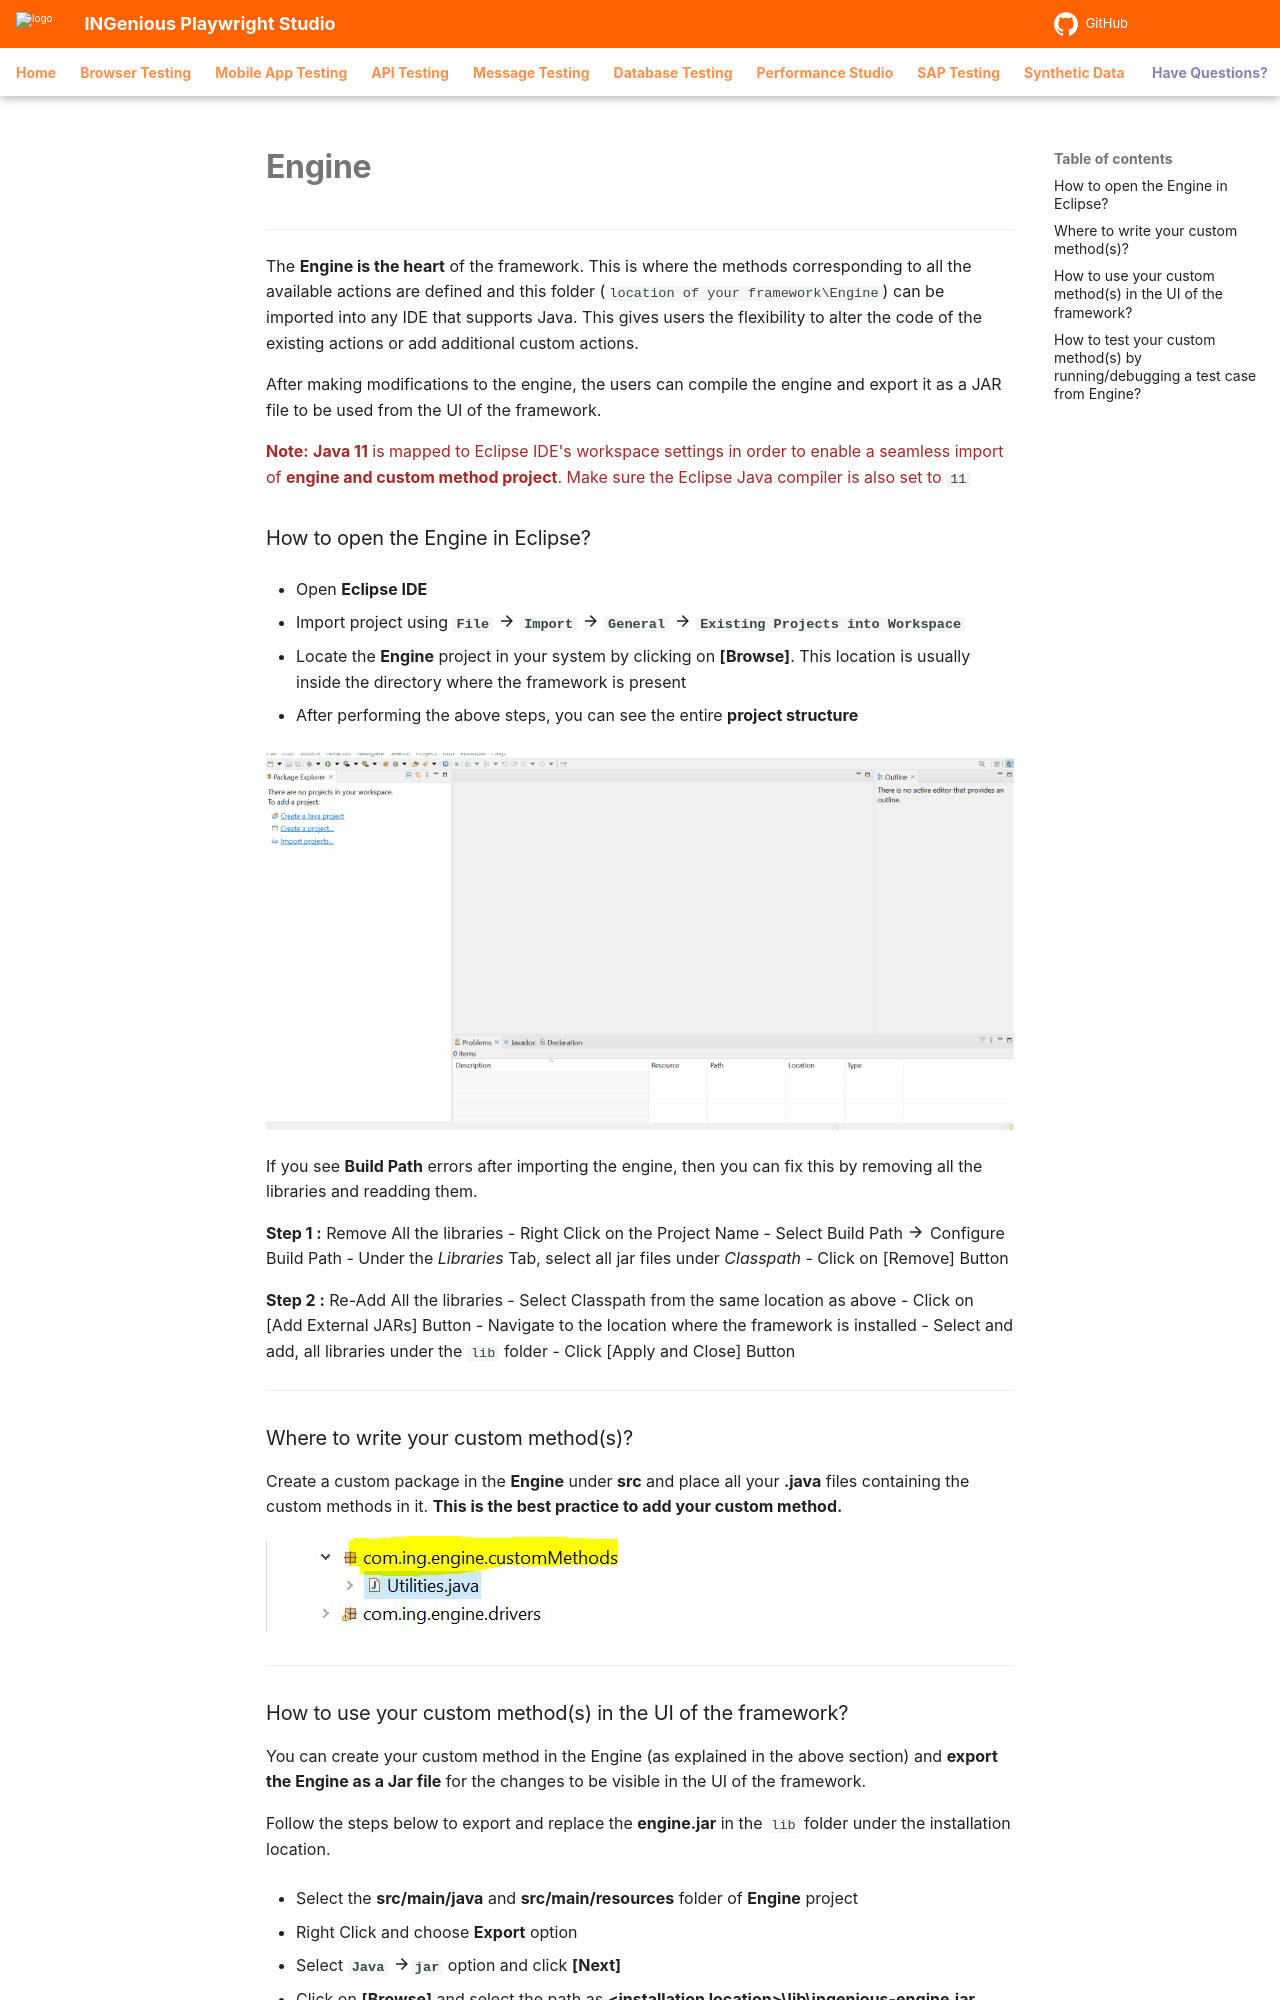

repository: ing-bank/ingenious-doc · page: archive/engine/index.html · generator: mkdocs

# **Engine**  
---------------------- 

The **Engine is the heart** of the framework. This is where the methods corresponding to all the available actions are defined and this folder (`location of your framework\Engine`) can be imported into any IDE that supports Java. This gives users the flexibility to alter the code of the existing actions or add additional custom actions. 

After making modifications to the engine, the users can compile the engine and export it as a JAR file to be used from the UI of the framework.

<span style="color:Brown">**Note:** **Java 11** is mapped to Eclipse IDE's workspace settings in order to enable a seamless import of **engine and custom method project**. Make sure the Eclipse Java compiler is also set to `11` </span>

### How to open the Engine in Eclipse?

- Open **Eclipse IDE**

- Import project using **`File`** :material-arrow-right: **`Import`** :material-arrow-right: **`General`** :material-arrow-right: **`Existing Projects into Workspace`**

- Locate the **Engine** project in your system by clicking on **[Browse]**. This location is usually inside the directory where the framework is present

- After performing the above steps, you can see the entire **project structure**

![import](../img/engine/import.gif "import")


If you see **Build Path** errors after importing the engine, then you can fix this by removing all the libraries and readding them.

**Step 1 :** Remove All the libraries
- Right Click on the Project Name
- Select Build Path :material-arrow-right: Configure Build Path
- Under the *Libraries* Tab, select all jar files under *Classpath*
- Click on [Remove] Button

**Step 2 :** Re-Add All the libraries
- Select Classpath from the same location as above
- Click on [Add External JARs] Button
- Navigate to the location where the framework is installed
- Select and add, all libraries under the `lib` folder
- Click [Apply and Close] Button

----------
